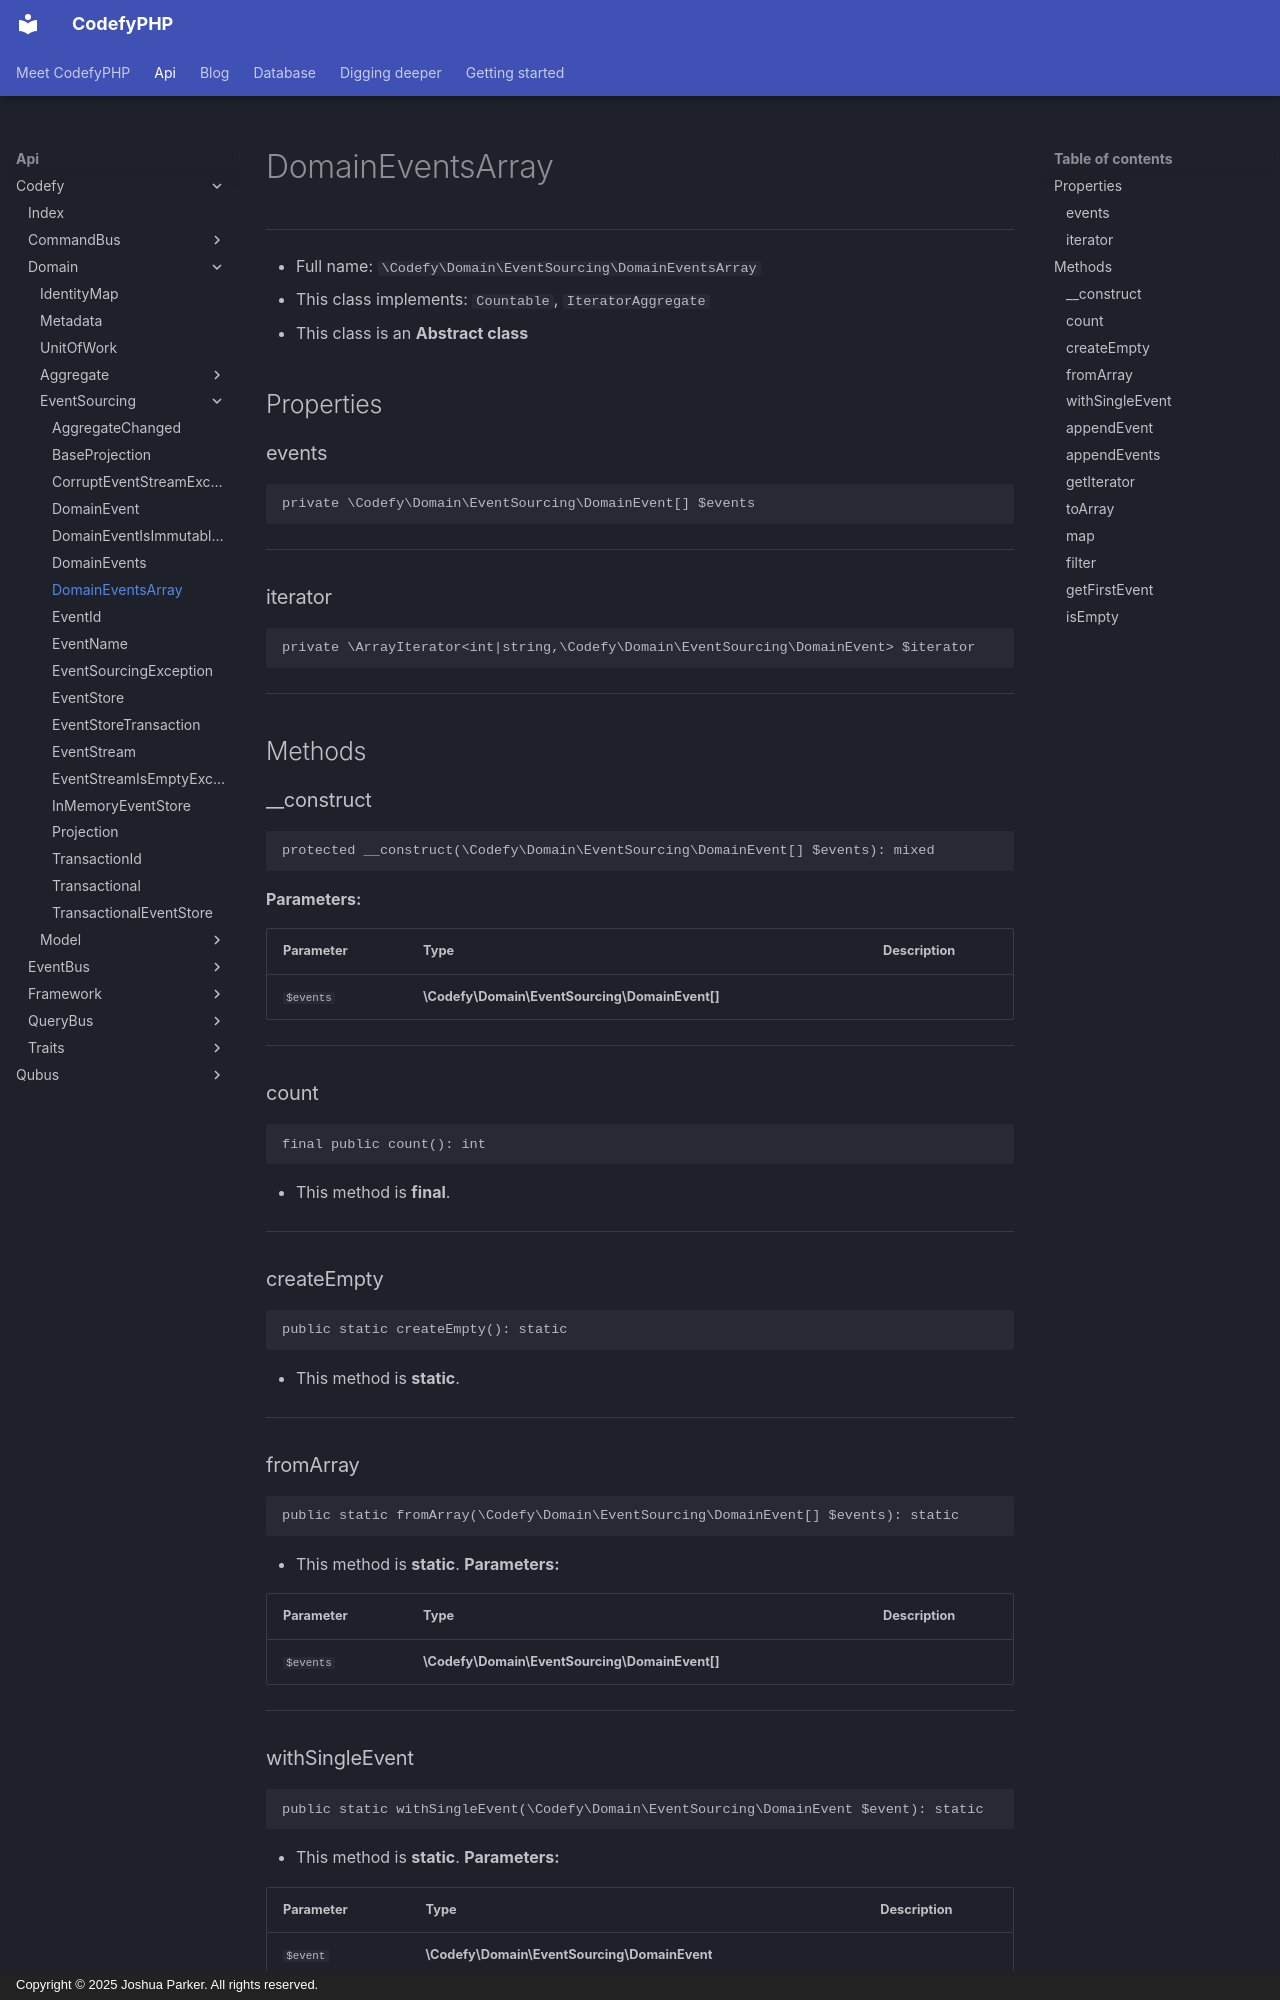

repository: codefyphp/docs · page: api/Codefy/Domain/EventSourcing/DomainEventsArray/index.html · generator: mkdocs · copyright: Copyright © 2025 Joshua Parker. All rights reserved.

# DomainEventsArray

***

* Full name: `\Codefy\Domain\EventSourcing\DomainEventsArray`
* This class implements:
  `Countable`,
  `IteratorAggregate`
* This class is an **Abstract class**

## Properties

### events

```php
private \Codefy\Domain\EventSourcing\DomainEvent[] $events
```

***

### iterator

```php
private \ArrayIterator<int|string,\Codefy\Domain\EventSourcing\DomainEvent> $iterator
```

***

## Methods

### __construct

```php
protected __construct(\Codefy\Domain\EventSourcing\DomainEvent[] $events): mixed
```

**Parameters:**

| Parameter | Type                                           | Description |
|-----------|------------------------------------------------|-------------|
| `$events` | **\Codefy\Domain\EventSourcing\DomainEvent[]** |             |

***

### count

```php
final public count(): int
```

* This method is **final**.
***

### createEmpty

```php
public static createEmpty(): static
```

* This method is **static**.
***

### fromArray

```php
public static fromArray(\Codefy\Domain\EventSourcing\DomainEvent[] $events): static
```

* This method is **static**.
**Parameters:**

| Parameter | Type                                           | Description |
|-----------|------------------------------------------------|-------------|
| `$events` | **\Codefy\Domain\EventSourcing\DomainEvent[]** |             |

***
